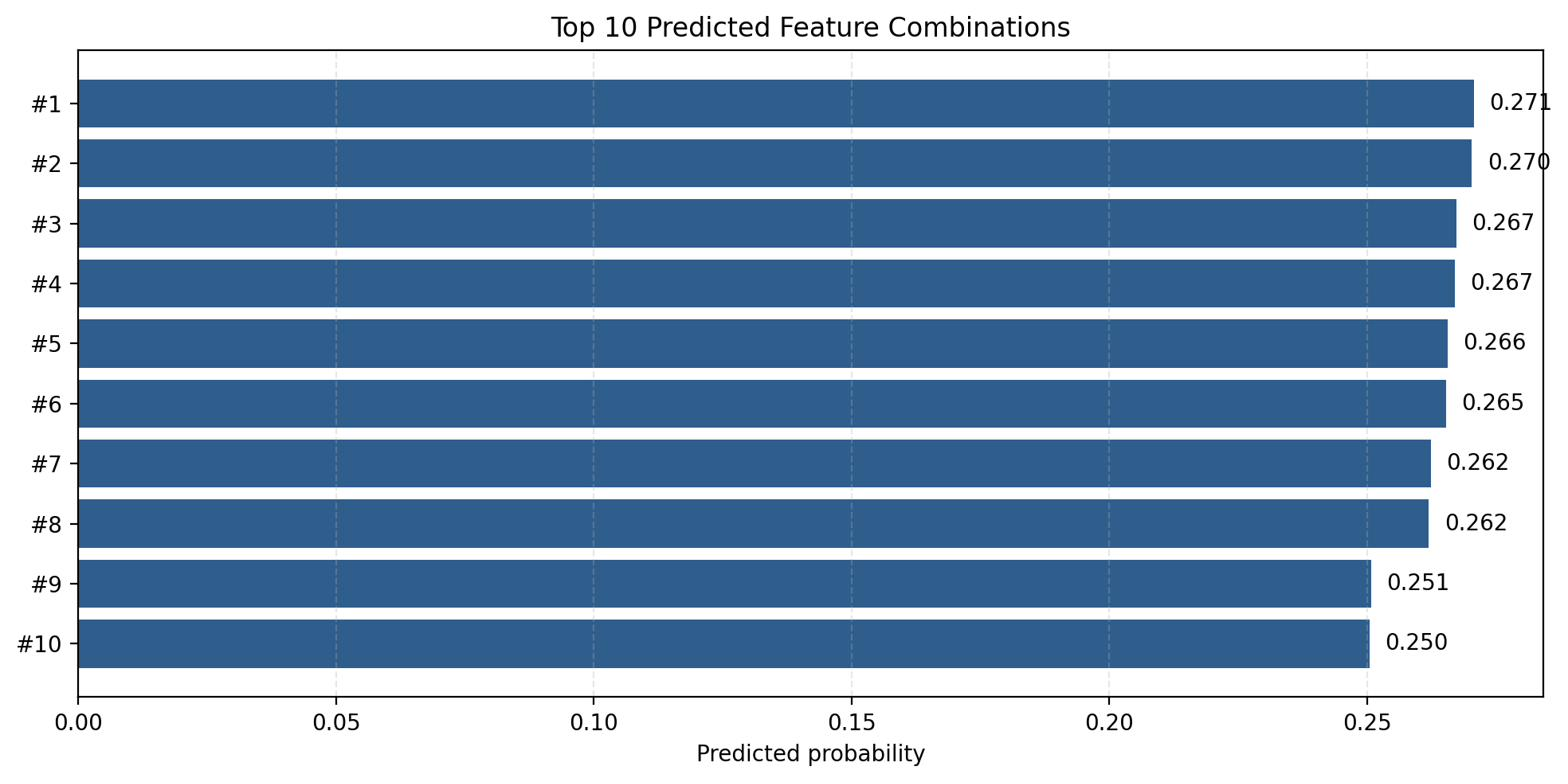

The table this chart was drawn from, first rows:
Monthly_membership_fee_$, Time_to_next_available_appointment_days, Out-of-pocket_cost_per_visit_$, Care_coordination_&_follow-up, Visit_access_options, Care_Provider_Facility, predicted_probability, predicted_odds
200, 3, 75, Portal for results and refills, Evening + weekend + telehealth available, Hospital, 0.2707, 0.3711
200, 3, 75, Care team follows up within 48 hours and…, Evening + weekend + telehealth available, Hospital, 0.2703, 0.3705
200, 3, 75, Portal for results and refills, Evening appointments available, Hospital, 0.2673, 0.3649
200, 3, 75, Care team follows up within 48 hours and…, Evening appointments available, Hospital, 0.267, 0.3642
200, 3, 75, Portal for results and refills, Evening + weekend + telehealth available, Local clinic, 0.2656, 0.3616
200, 3, 75, Care team follows up within 48 hours and…, Evening + weekend + telehealth available, Local clinic, 0.2653, 0.361
200, 3, 75, Portal for results and refills, Evening appointments available, Local clinic, 0.2623, 0.3556
200, 3, 75, Care team follows up within 48 hours and…, Evening appointments available, Local clinic, 0.262, 0.355
200, 3, 75, Portal for results and refills, Weekday daytime only, Hospital, 0.2508, 0.3347
200, 3, 75, Care team follows up within 48 hours and…, Weekday daytime only, Hospital, 0.2505, 0.3342
